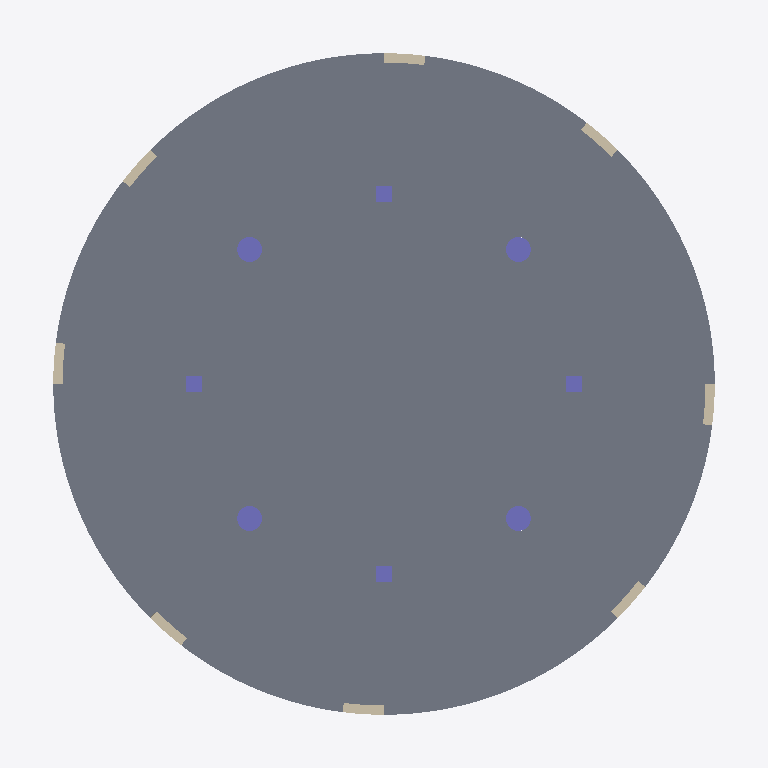
Plan cut of the same IFC building model at storey '0' (level -0.05 m, cut at 1.35 m), seen from above with north up, elements coloured by IFC class: 8 columns (violet), 8 walls (beige), 1 slab (grey). Cut surfaces are drawn darker.
Extent 17.2 m × 17.2 m × 24.7 m (x, y, z). Storeys (6): Cimentación at -1.80 m; 0 at -0.05 m; 1 at 3.95 m; 2 at 7.95 m; 3 at 11.95 m; 4 at 16.00 m. Elements (233): 120 IfcBeam, 40 IfcColumn, 40 IfcWallStandardCase, 28 IfcFooting, 5 IfcSlab.

HEADER;
FILE_DESCRIPTION(('ViewDefinition [CoordinationView_V2.0, QuantityTakeOffAddOnView]'),'2;1');
FILE_NAME('0001','2023-04-17T20:25:37',(''),(''),'The EXPRESS Data Manager Version 5.02.0100.07 : 28 Aug 2013','22.0.2.392 - Exporter 22.0.2.392 - IU alternativa 22.0.2.392','');
FILE_SCHEMA(('IFC2X3'));
ENDSEC;
DATA;
#119=IFCPROJECT('38z7iC4Sb758NkRkot3o8P',#41,'0001',$,$,'Nombre de proyecto','Estado de proyecto',(#111),#106);
#174=IFCSITE('38z7iC4Sb758NkRkot3o8R',#41,'Default',$,$,#173,$,$,.ELEMENT.,$,$,$,$,$);
#129=IFCBUILDING('38z7iC4Sb758NkRkot3o8O',#41,'',$,$,#32,$,'',.ELEMENT.,$,$,$);
#140=IFCBUILDINGSTOREY('38z7iC4Sb758NkRkn8zHdj',#41,'Cimentación',$,'Nivel:Extremo inicial 8 mm',#138,$,'Cimentación',.ELEMENT.,-1.8);
#146=IFCBUILDINGSTOREY('38z7iC4Sb758NkRkn8zMFh',#41,'0',$,'Nivel:Extremo inicial 8 mm',#145,$,'0',.ELEMENT.,-0.0499999999999995);
#152=IFCBUILDINGSTOREY('38z7iC4Sb758NkRkn8zMFg',#41,'1',$,'Nivel:Extremo inicial 8 mm',#151,$,'1',.ELEMENT.,3.95);
#158=IFCBUILDINGSTOREY('38z7iC4Sb758NkRkn8zMFj',#41,'2',$,'Nivel:Extremo inicial 8 mm',#157,$,'2',.ELEMENT.,7.95);
#164=IFCBUILDINGSTOREY('38z7iC4Sb758NkRkn8zMFi',#41,'3',$,'Nivel:Extremo inicial 8 mm',#163,$,'3',.ELEMENT.,11.95);
#170=IFCBUILDINGSTOREY('38z7iC4Sb758NkRkn8zMFl',#41,'4',$,'Nivel:Extremo inicial 8 mm',#169,$,'4',.ELEMENT.,16.0);
#1410=IFCSLAB('3ZcIHauZXFauB8qslJuLZr',#41,'Suelo:LosaContrapiso:377932',$,'Suelo:LosaContrapiso',#1379,#1408,'377932',.FLOOR.);
#3819=IFCCOLUMN('3ZcIHauZXFauB8qslJuK0c',#41,'Hormigón-Redondo-Pilar:Columna circula 60 cm:384159',$,'Hormigón-Redondo-Pilar:Columna circula 60 cm',#3818,#3813,'384159');
#3923=IFCCOLUMN('3ZcIHauZXFauB8qslJuK0O',#41,'Hormigón-Redondo-Pilar:Columna circula 60 cm:384161',$,'Hormigón-Redondo-Pilar:Columna circula 60 cm',#3922,#3917,'384161');
#4025=IFCCOLUMN('3ZcIHauZXFauB8qslJuK0Q',#41,'Hormigón-Redondo-Pilar:Columna circula 60 cm:384163',$,'Hormigón-Redondo-Pilar:Columna circula 60 cm',#4024,#4019,'384163');
#4127=IFCCOLUMN('3ZcIHauZXFauB8qslJuK0S',#41,'Hormigón-Redondo-Pilar:Columna circula 60 cm:384165',$,'Hormigón-Redondo-Pilar:Columna circula 60 cm',#4126,#4121,'384165');
#2775=IFCWALLSTANDARDCASE('3ZcIHauZXFauB8qslJuK0t',#41,'Muro básico:Exterior - Hormigón 225 mm:384142',$,'Muro básico:Exterior - Hormigón 225 mm',#2719,#2773,'384142');
#3180=IFCWALLSTANDARDCASE('3ZcIHauZXFauB8qslJuK0j',#41,'Muro básico:Exterior - Hormigón 225 mm:384148',$,'Muro básico:Exterior - Hormigón 225 mm',#3124,#3178,'384148');
#3313=IFCWALLSTANDARDCASE('3ZcIHauZXFauB8qslJuK0l',#41,'Muro básico:Exterior - Hormigón 225 mm:384150',$,'Muro básico:Exterior - Hormigón 225 mm',#3257,#3311,'384150');
#3716=IFCWALLSTANDARDCASE('3ZcIHauZXFauB8qslJuK0b',#41,'Muro básico:Exterior - Hormigón 225 mm:384156',$,'Muro básico:Exterior - Hormigón 225 mm',#3660,#3714,'384156');
#2912=IFCWALLSTANDARDCASE('3ZcIHauZXFauB8qslJuK0f',#41,'Muro básico:Exterior - Hormigón 225 mm:384144',$,'Muro básico:Exterior - Hormigón 225 mm',#2856,#2910,'384144');
#3448=IFCWALLSTANDARDCASE('3ZcIHauZXFauB8qslJuK0X',#41,'Muro básico:Exterior - Hormigón 225 mm:384152',$,'Muro básico:Exterior - Hormigón 225 mm',#3392,#3446,'384152');
#3583=IFCWALLSTANDARDCASE('3ZcIHauZXFauB8qslJuK0Z',#41,'Muro básico:Exterior - Hormigón 225 mm:384154',$,'Muro básico:Exterior - Hormigón 225 mm',#3527,#3581,'384154');
#3047=IFCWALLSTANDARDCASE('3ZcIHauZXFauB8qslJuK0h',#41,'Muro básico:Exterior - Hormigón 225 mm:384146',$,'Muro básico:Exterior - Hormigón 225 mm',#2991,#3045,'384146');
#4229=IFCCOLUMN('3ZcIHauZXFauB8qslJuK0U',#41,'Hormigón-Rectangular-Pilar:Col40x40:384167',$,'Hormigón-Rectangular-Pilar:Col40x40',#4228,#4223,'384167');
#4331=IFCCOLUMN('3ZcIHauZXFauB8qslJuK0G',#41,'Hormigón-Rectangular-Pilar:Col40x40:384169',$,'Hormigón-Rectangular-Pilar:Col40x40',#4330,#4325,'384169');
#4433=IFCCOLUMN('3ZcIHauZXFauB8qslJuK0I',#41,'Hormigón-Rectangular-Pilar:Col40x40:384171',$,'Hormigón-Rectangular-Pilar:Col40x40',#4432,#4427,'384171');
#4535=IFCCOLUMN('3ZcIHauZXFauB8qslJuK0K',#41,'Hormigón-Rectangular-Pilar:Col40x40:384173',$,'Hormigón-Rectangular-Pilar:Col40x40',#4534,#4529,'384173');
ENDSEC;